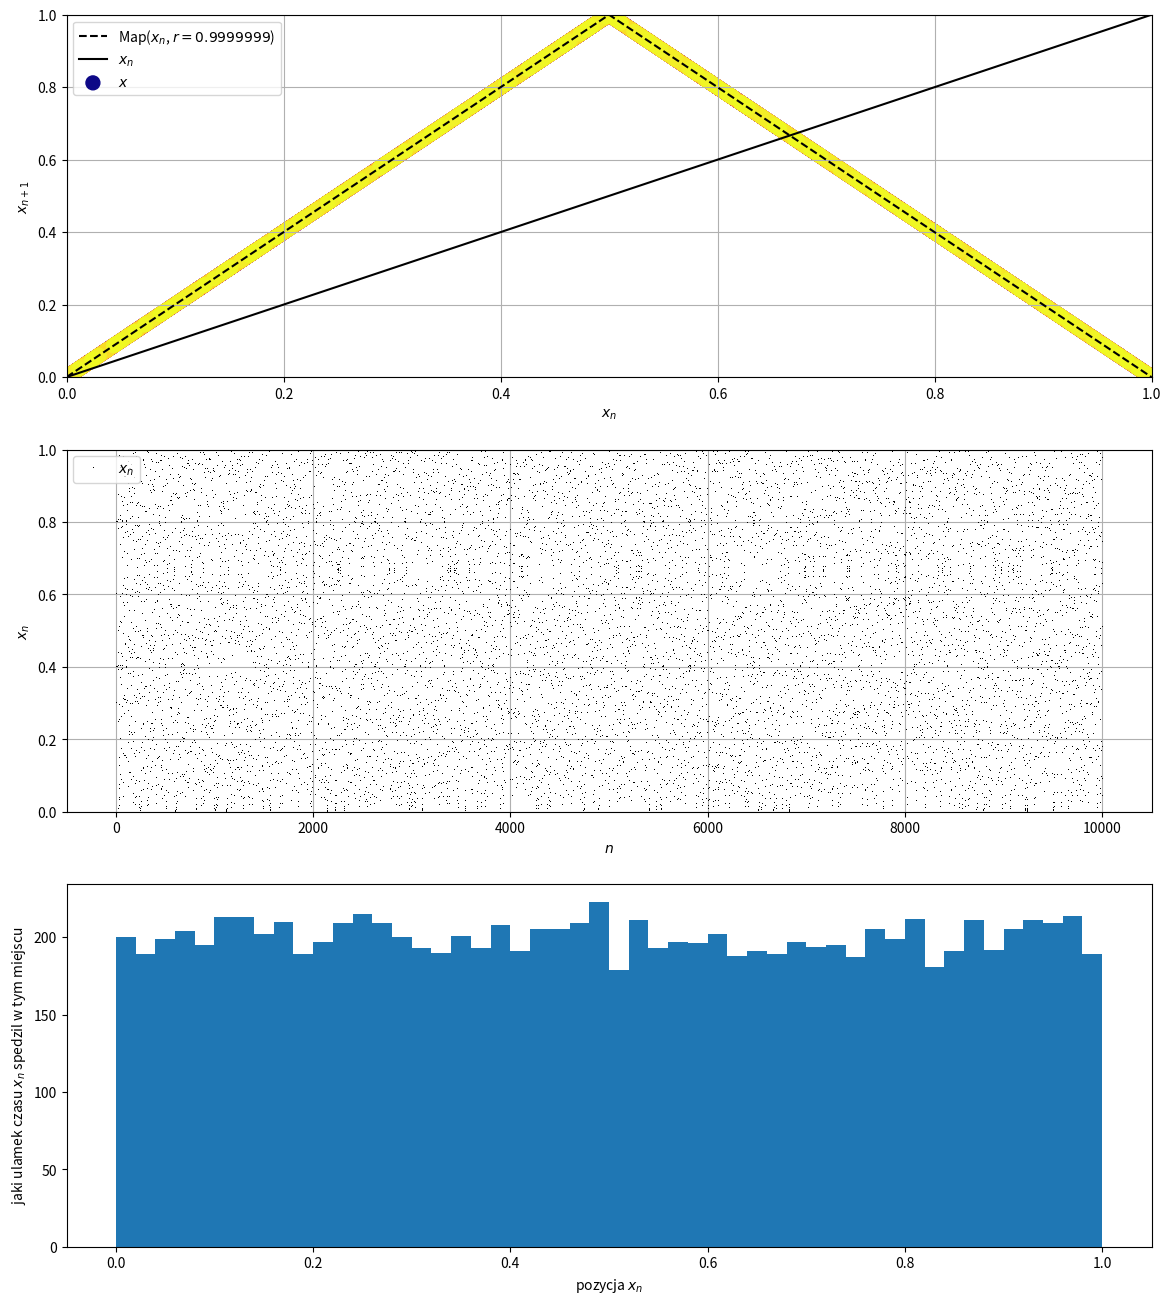

The matplotlib source for this figure: (Note: this script raises an exception after producing the figure.)
import numpy as np
import matplotlib.pyplot as plt

x = 0.3
x_min = 2.9
N=10000
N_potential = 2**8
N_zlozenia = 1
r = np.linspace(x_min, 4, 10000)

def bernoulli(x, r):
    return (r*x)%1
def tent(x, a):
    return a*(1-2*np.abs(0.5-x))

def logistic(x, r):
    return r*x*(1-x)


def Histogram(x_0=x, r=3.2, NT=N, Map=logistic, N_zlozenia = N_zlozenia):
    a = r
    x_grid = np.linspace(0,1,10000)
    y_grid = x_grid
    for j in range(N_zlozenia):
        y_grid = Map(y_grid, a)
    x = x_0
    xl = np.zeros(NT)
    for i in range(NT):
        xl[i]=x
        for j in range(N_zlozenia):
            x = Map(x, a)

    fig2, (axes2, axes2_position, axes2_time) = plt.subplots(3, figsize=(14,16))
    axes2.set_xlabel('$x_n$')
    axes2.set_ylabel('$x_{n+1}$')
    axes2.plot(x_grid, y_grid, 'k--', label='Map($x_n$, $r={}$)'.format(a))
    axes2.plot(x_grid, x_grid, 'k-', label='$x_n$')
    axes2.scatter(xl[:-1], xl[1:], c = np.linspace(0,1,NT-1), s = 100, label='$x$', cmap='plasma')
    axes2.grid()
    axes2.set_xlim(0,1)
    axes2.set_ylim(0,1)
    axes2.legend()

    axes2_position.set_xlabel('$n$')
    axes2_position.set_ylabel('$x_{n}$')
    axes2_position.set_ylim(0,1)
    axes2_position.plot(xl, 'k,', label='$x_n$')
    axes2_position.grid()
    axes2_position.legend()

    axes2_time.set_xlabel("pozycja $x_n$")
    axes2_time.set_ylabel("jaki ulamek czasu $x_n$ spedzil w tym miejscu")
    axes2_time.hist(xl, 50, normed=True)
    axes2_time.grid()
    plt.show()
    return xl

def calculate_orbits(r, x0, N=1000, N_potential=32, N_zlozenia=1, Map = logistic):
    iteration_vector = x0*np.ones_like(r)
    iteration_history = np.zeros((N_potential, r.shape[0]))
    for i in range(N):
        for j in range(N_zlozenia):
            iteration_vector = Map(iteration_vector, r)
        k = i - (N-N_potential)
        if k >= 0:
            iteration_history[k] = iteration_vector
    return iteration_history

def draw_orbits(r, x, N, N_potential, N_zlozenia, Map=logistic):
    for orbit in calculate_orbits(r, x, N, N_potential, N_zlozenia, Map):
        print(orbit)
        plt.plot(r, orbit, "g,", alpha=0.3)
    plt.title("Diagram bifurkacyjny mapy logistycznej")
    plt.grid()
    plt.ylabel("$x_N$ od N={} do N={} iteracji".format(N-N_potential, N))
    plt.xlabel("r")
    plt.xlim(x_min,4)
    plt.show()

if __name__=="__main__":
    Histogram(r=0.9999999, Map=tent)
